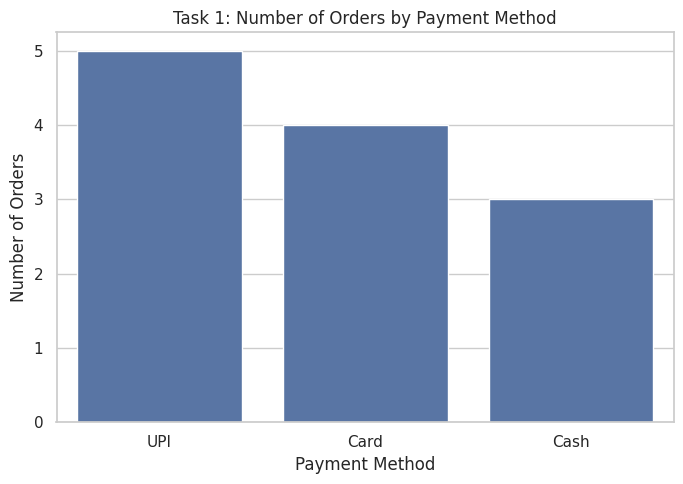
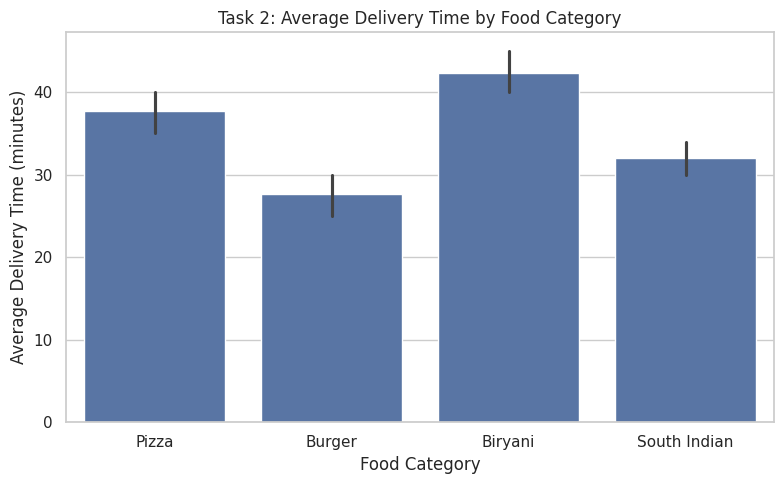
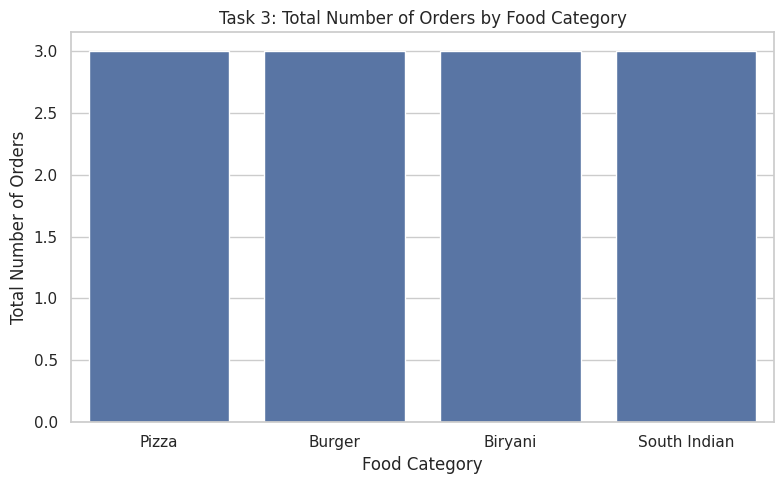
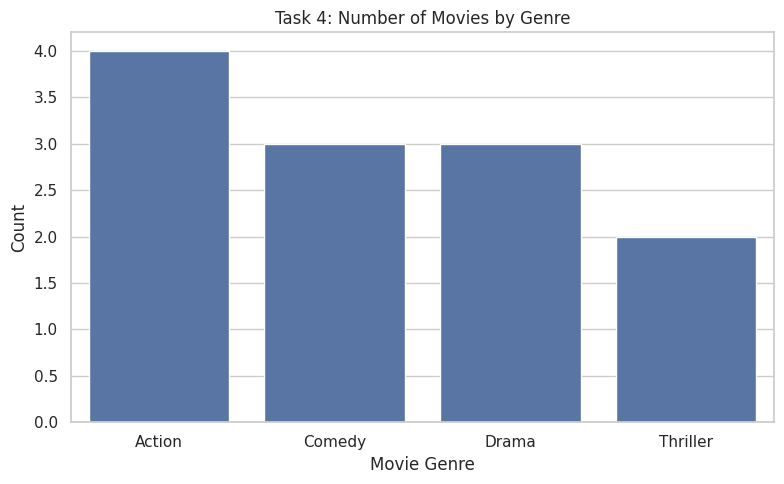

Recreate these plots in Python, in order.
# Seaborn Tasks: Swiggy, Zomato & BookMyShow-style datasets
# ---------------------------------------------------------------
# Requirements:
#   pip install pandas seaborn matplotlib

import pandas as pd
import seaborn as sns
import matplotlib.pyplot as plt

# General plot settings
sns.set_theme(style="whitegrid")

# ===============================================================
# Task 1
# Use sns.countplot() to visualize the number of orders placed
# by each payment method (at least 3 payment types).
# ===============================================================

swiggy_df = pd.DataFrame({
    "order_id": range(1, 13),
    "payment_method": [
        "UPI", "Card", "Cash", "UPI", "Card", "UPI",
        "Cash", "UPI", "Card", "Cash", "UPI", "Card"
    ],
    "food_category": [
        "Pizza", "Burger", "Biryani", "Pizza", "South Indian", "Burger",
        "Pizza", "Biryani", "Burger", "South Indian", "Pizza", "Biryani"
    ]
})

plt.figure(figsize=(7, 5))
sns.countplot(data=swiggy_df, x="payment_method")
plt.title("Task 1: Number of Orders by Payment Method")
plt.xlabel("Payment Method")
plt.ylabel("Number of Orders")
plt.tight_layout()
plt.show()


# ===============================================================
# Task 2
# Use sns.barplot() with estimator=mean to show the average
# delivery time for each food category.
# ===============================================================

zomato_df = pd.DataFrame({
    "order_id": range(1, 13),
    "food_category": [
        "Pizza", "Burger", "Biryani", "South Indian",
        "Pizza", "Burger", "Biryani", "South Indian",
        "Pizza", "Burger", "Biryani", "South Indian"
    ],
    "delivery_time": [
        35, 28, 42, 30,
        40, 25, 45, 32,
        38, 30, 40, 34
    ]
})

plt.figure(figsize=(8, 5))
sns.barplot(
    data=zomato_df,
    x="food_category",
    y="delivery_time",
    estimator="mean"
)
plt.title("Task 2: Average Delivery Time by Food Category")
plt.xlabel("Food Category")
plt.ylabel("Average Delivery Time (minutes)")
plt.tight_layout()
plt.show()


# ===============================================================
# Task 3
# Modify the barplot to display the total number of orders
# instead of the average by setting estimator="sum".
#
# We add an order_count column with value 1 per order, so summing
# it gives the total number of orders in each category.
# ===============================================================

zomato_df["order_count"] = 1

plt.figure(figsize=(8, 5))
sns.barplot(
    data=zomato_df,
    x="food_category",
    y="order_count",
    estimator="sum"
)
plt.title("Task 3: Total Number of Orders by Food Category")
plt.xlabel("Food Category")
plt.ylabel("Total Number of Orders")
plt.tight_layout()
plt.show()


# ===============================================================
# Task 4
# Plot a countplot of movie genres from a BookMyShow-style dataset.
#
# Note:
# countplot() itself does not use a confidence interval, so there
# is no ci parameter to remove. The hint mentioning ci=None applies
# to barplot() in older Seaborn usage. For a true countplot, simply
# use sns.countplot() (no confidence interval is displayed).
# ===============================================================

bookmyshow_df = pd.DataFrame({
    "movie": [
        "Movie A", "Movie B", "Movie C", "Movie D", "Movie E",
        "Movie F", "Movie G", "Movie H", "Movie I", "Movie J",
        "Movie K", "Movie L"
    ],
    "genre": [
        "Action", "Comedy", "Drama", "Action", "Comedy", "Action",
        "Thriller", "Drama", "Comedy", "Action", "Thriller", "Drama"
    ]
})

plt.figure(figsize=(8, 5))
sns.countplot(data=bookmyshow_df, x="genre")
plt.title("Task 4: Number of Movies by Genre")
plt.xlabel("Movie Genre")
plt.ylabel("Count")
plt.tight_layout()
plt.show()


# ===============================================================
# Optional: print sample data and summary results
# ===============================================================

print("\n--- Swiggy-style dataset ---")
print(swiggy_df)

print("\n--- Zomato-style dataset ---")
print(zomato_df)

print("\n--- Average delivery time by category ---")
print(
    zomato_df.groupby("food_category", as_index=False)["delivery_time"]
    .mean()
)

print("\n--- Total orders by category ---")
print(
    zomato_df.groupby("food_category")["order_count"]
    .sum()
)

print("\n--- BookMyShow-style genre counts ---")
print(bookmyshow_df["genre"].value_counts())
